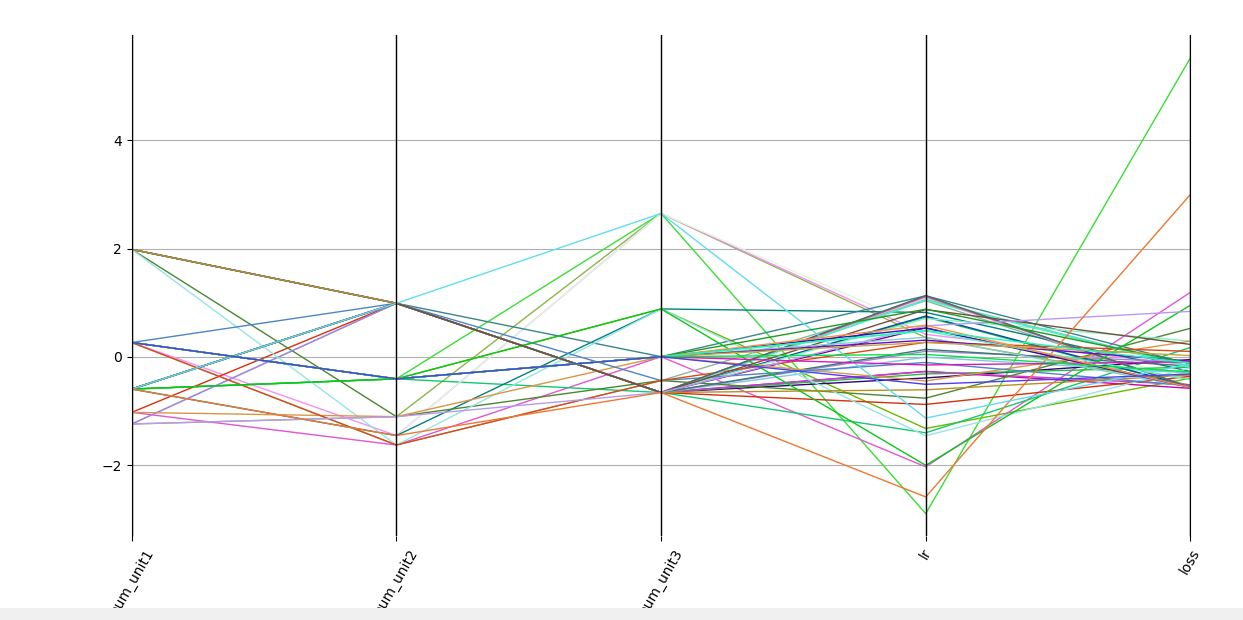

The file beside this chart, header and first rows:
num_unit_1, num_unit_2, num_unit3, lr, loss
2048, 256, 512, 0.0009734, 0.008698
1024, 2048, 2048, 0.000395, 0.0132
1024, 4096, 256, 0.0008514, 0.008609
256, 1024, 4096, 0.0008071, 0.009469
2048, 512, 4096, 0.0008214, 0.02025
1024, 2048, 4096, 9.53E-06, 0.1872
512, 256, 1024, 0.0002214, 0.05986
1024, 2048, 256, 0.0003756, 0.02991
1024, 512, 4096, 0.0008467, 0.01478
1024, 512, 2048, 0.0009209, 0.01687
4096, 4096, 256, 0.0006538, 0.007718
4096, 4096, 256, 0.0006241, 0.02334
4096, 4096, 256, 0.000642, 0.01922
4096, 4096, 256, 0.000653, 0.00965
256, 4096, 256, 0.0007184, 0.01597
512, 4096, 256, 0.000504, 0.01423
4096, 4096, 1024, 0.0009961, 0.02092
4096, 1024, 512, 0.0005325, 0.04031
256, 4096, 256, 0.0007448, 0.02186
1024, 4096, 256, 0.0009, 0.008615
4096, 256, 2048, 0.0003621, 0.01877
1024, 4096, 256, 0.0009045, 0.008787
1024, 4096, 256, 0.0007534, 0.01979
1024, 4096, 256, 0.0008935, 0.03337
1024, 4096, 256, 0.0009872, 0.008432
512, 1024, 1024, 0.0006103, 0.03335
2048, 4096, 512, 0.0006941, 0.009014
1024, 4096, 256, 0.0009795, 0.01965
4096, 4096, 256, 0.0005703, 0.01495
2048, 256, 512, 0.0007857, 0.02777
1024, 4096, 256, 0.0009946, 0.00831
1024, 4096, 256, 0.0009754, 0.01901
1024, 4096, 256, 0.0009926, 0.008341
1024, 4096, 256, 0.0009972, 0.008178
1024, 2048, 2048, 0.0002282, 0.05286
1024, 4096, 256, 0.0009339, 0.03156
256, 1024, 256, 0.0008601, 0.04953
1024, 512, 256, 8.50E-05, 0.113
1024, 4096, 4096, 0.0004422, 0.02101
2048, 2048, 1024, 0.0008082, 0.008295
2048, 2048, 1024, 0.0007952, 0.02245
2048, 2048, 1024, 0.0008497, 0.008187
2048, 2048, 1024, 0.0008365, 0.0124
2048, 2048, 1024, 0.0009355, 0.02132
2048, 2048, 1024, 0.0006829, 0.02212
2048, 2048, 1024, 0.0008626, 0.008163
2048, 2048, 1024, 0.0007849, 0.0255
2048, 2048, 1024, 0.0008393, 0.02145
2048, 2048, 1024, 0.0007307, 0.01662
2048, 2048, 1024, 0.0005951, 0.01548
